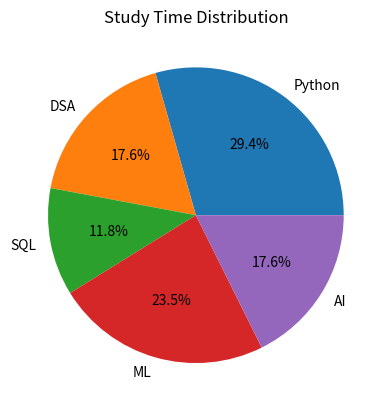

Write Python code to recreate this figure.
import matplotlib.pyplot as plt

subjects = ["Python", "DSA", "SQL", "ML", "AI"]
study_hours = [5, 3, 2, 4, 3]

plt.pie(
    study_hours,
    labels=subjects,
    autopct="%1.1f%%"
)

plt.title("Study Time Distribution")

plt.show()
